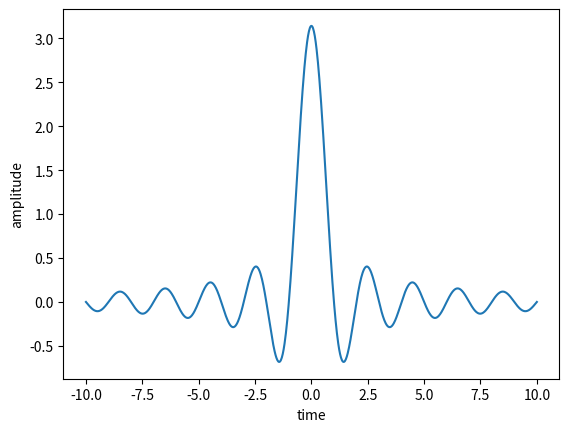

Here is the Python script that generated this plot:
import numpy as np
import matplotlib.pyplot as plt
t= np.linspace(-10,10,1000)
sinc_t=np.sin(np.pi*t)/t
plt.plot(t,sinc_t)
plt.xlabel("time")
plt.ylabel("amplitude")
plt.show()